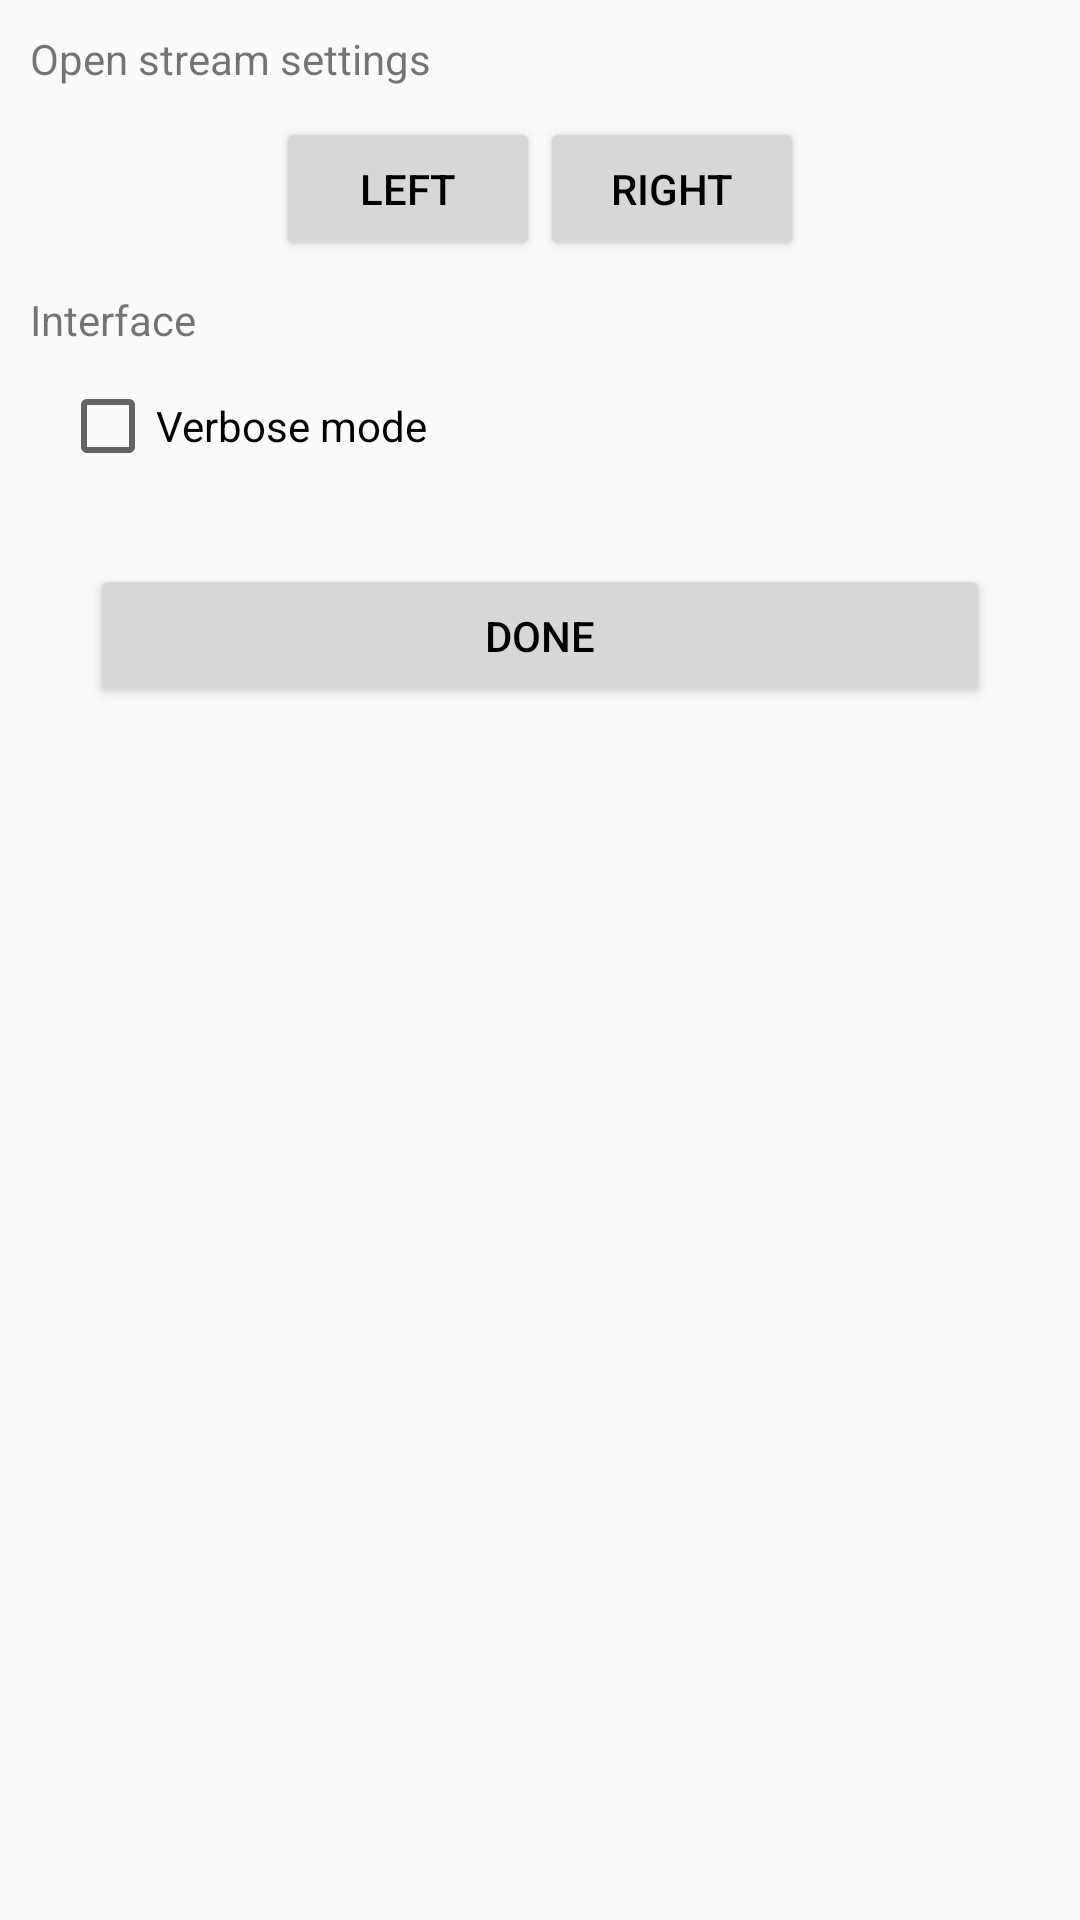

Produce the Android XML layout that renders to this screen, including the resource entries it uses.
<!-- AndroidManifest.xml: application theme AppTheme.Base -->
<!-- res/layout/activity_general_settings.xml -->
<?xml version="1.0" encoding="utf-8"?>
<ScrollView xmlns:android="http://schemas.android.com/apk/res/android"
    android:layout_width="fill_parent"
    android:layout_height="fill_parent"
    android:orientation="vertical"
    android:fillViewport="false">

    <LinearLayout
        android:layout_width="fill_parent"
        android:layout_height="wrap_content"
        android:orientation="vertical"
        android:divider="@drawable/custom_divider"
        android:showDividers="middle"
        android:dividerPadding="22dp">

        <TextView
            android:layout_width="wrap_content"
            android:layout_height="wrap_content"
            android:text="@string/stream_settings_label"
            android:layout_margin="10dp"
            android:singleLine="false" />

        <LinearLayout
            android:orientation="horizontal"
            android:layout_width="fill_parent"
            android:layout_height="wrap_content"
            android:gravity="center">

            <Button
                android:layout_width="wrap_content"
                android:layout_height="wrap_content"
                android:text="@string/left"
                android:id="@+id/left_button"
                android:layout_gravity="center_horizontal"
                android:onClick="openSettingsLeft" />

            <Button
                android:layout_width="wrap_content"
                android:layout_height="wrap_content"
                android:text="@string/right"
                android:id="@+id/right_button"
                android:layout_gravity="center_horizontal"
                android:onClick="openSettingsRight" />

        </LinearLayout>

        <TextView
            android:layout_width="wrap_content"
            android:layout_height="wrap_content"
            android:text="@string/compression_method_label"
            android:layout_margin="10dp"
            android:visibility="gone" />

        <RadioGroup
            android:layout_width="match_parent"
            android:layout_height="match_parent"
            android:orientation="vertical"
            android:gravity="start"
            android:layout_marginLeft="20dp"
            android:visibility="gone">

            <RadioButton
                android:layout_width="wrap_content"
                android:layout_height="wrap_content"
                android:text="@string/jpeg_label"
                android:id="@+id/radioButton" />

            <RadioButton
                android:layout_width="wrap_content"
                android:layout_height="wrap_content"
                android:text="@string/bgp_label"
                android:id="@+id/radioButton2" />
        </RadioGroup>

        <TextView
            android:layout_width="wrap_content"
            android:layout_height="wrap_content"
            android:text="@string/interface_label"
            android:layout_margin="10dp" />

        <LinearLayout
            android:orientation="horizontal"
            android:layout_width="fill_parent"
            android:layout_height="wrap_content"
            android:gravity="center">

        </LinearLayout>

        <LinearLayout
            android:orientation="vertical"
            android:layout_width="fill_parent"
            android:layout_height="wrap_content"
            android:gravity="start"
            android:layout_marginLeft="20dp">

            

            

            

            


            <CheckBox
                android:layout_width="wrap_content"
                android:layout_height="wrap_content"
                android:text="@string/verbose_mode_label"
                android:id="@+id/verbose_mode_checkbox"
                android:onClick="onCheckboxClicked" />

        </LinearLayout>

        <Button android:id="@+id/general_settings_done"
            android:layout_width="fill_parent"
            android:layout_height="wrap_content"
            android:text="@string/settings_done"
            android:layout_margin="30dp" />


    </LinearLayout>
</ScrollView>
<!-- resources referenced by this layout -->
<resources>
  <string name="bgp_label">BGP (smaller files, slower enc/dec)</string>
  <string name="compression_method_label">Compression Method (soon)</string>
  <string name="interface_label">Interface</string>
  <string name="jpeg_label">JPEG (bigger files, faster enc/dec)</string>
  <string name="left">Left</string>
  <string name="right">Right</string>
  <string name="settings_done">Done</string>
  <string name="stream_settings_label">Open stream settings</string>
  <string name="verbose_mode_label">Verbose mode</string>
  <style name="AppTheme.Base" parent="Theme.AppCompat.Light.DarkActionBar">
          <item name="android:textColorPrimary">@color/primary_text_material_light</item>
          <item name="android:textColorPrimaryInverse">@color/primary_text_material_dark</item>
          <item name="actionBarStyle">@style/ActionBarCompat</item>
      </style>
  <color name="primary_text_material_light">#000000</color>
  <color name="primary_text_material_dark">#ffffff</color>
  <style name="ActionBarCompat" parent="@style/Widget.AppCompat.ActionBar">
          <item name="titleTextStyle">@style/titleStyle</item>
          <item name="background">@color/primary_material_dark</item>
      </style>
  <style name="titleStyle" parent="@style/TextAppearance.AppCompat.Widget.ActionBar.Title">
          <item name="android:textColor">@android:color/white</item>
      </style>
  <color name="primary_material_dark">#3fada3</color>
</resources>
